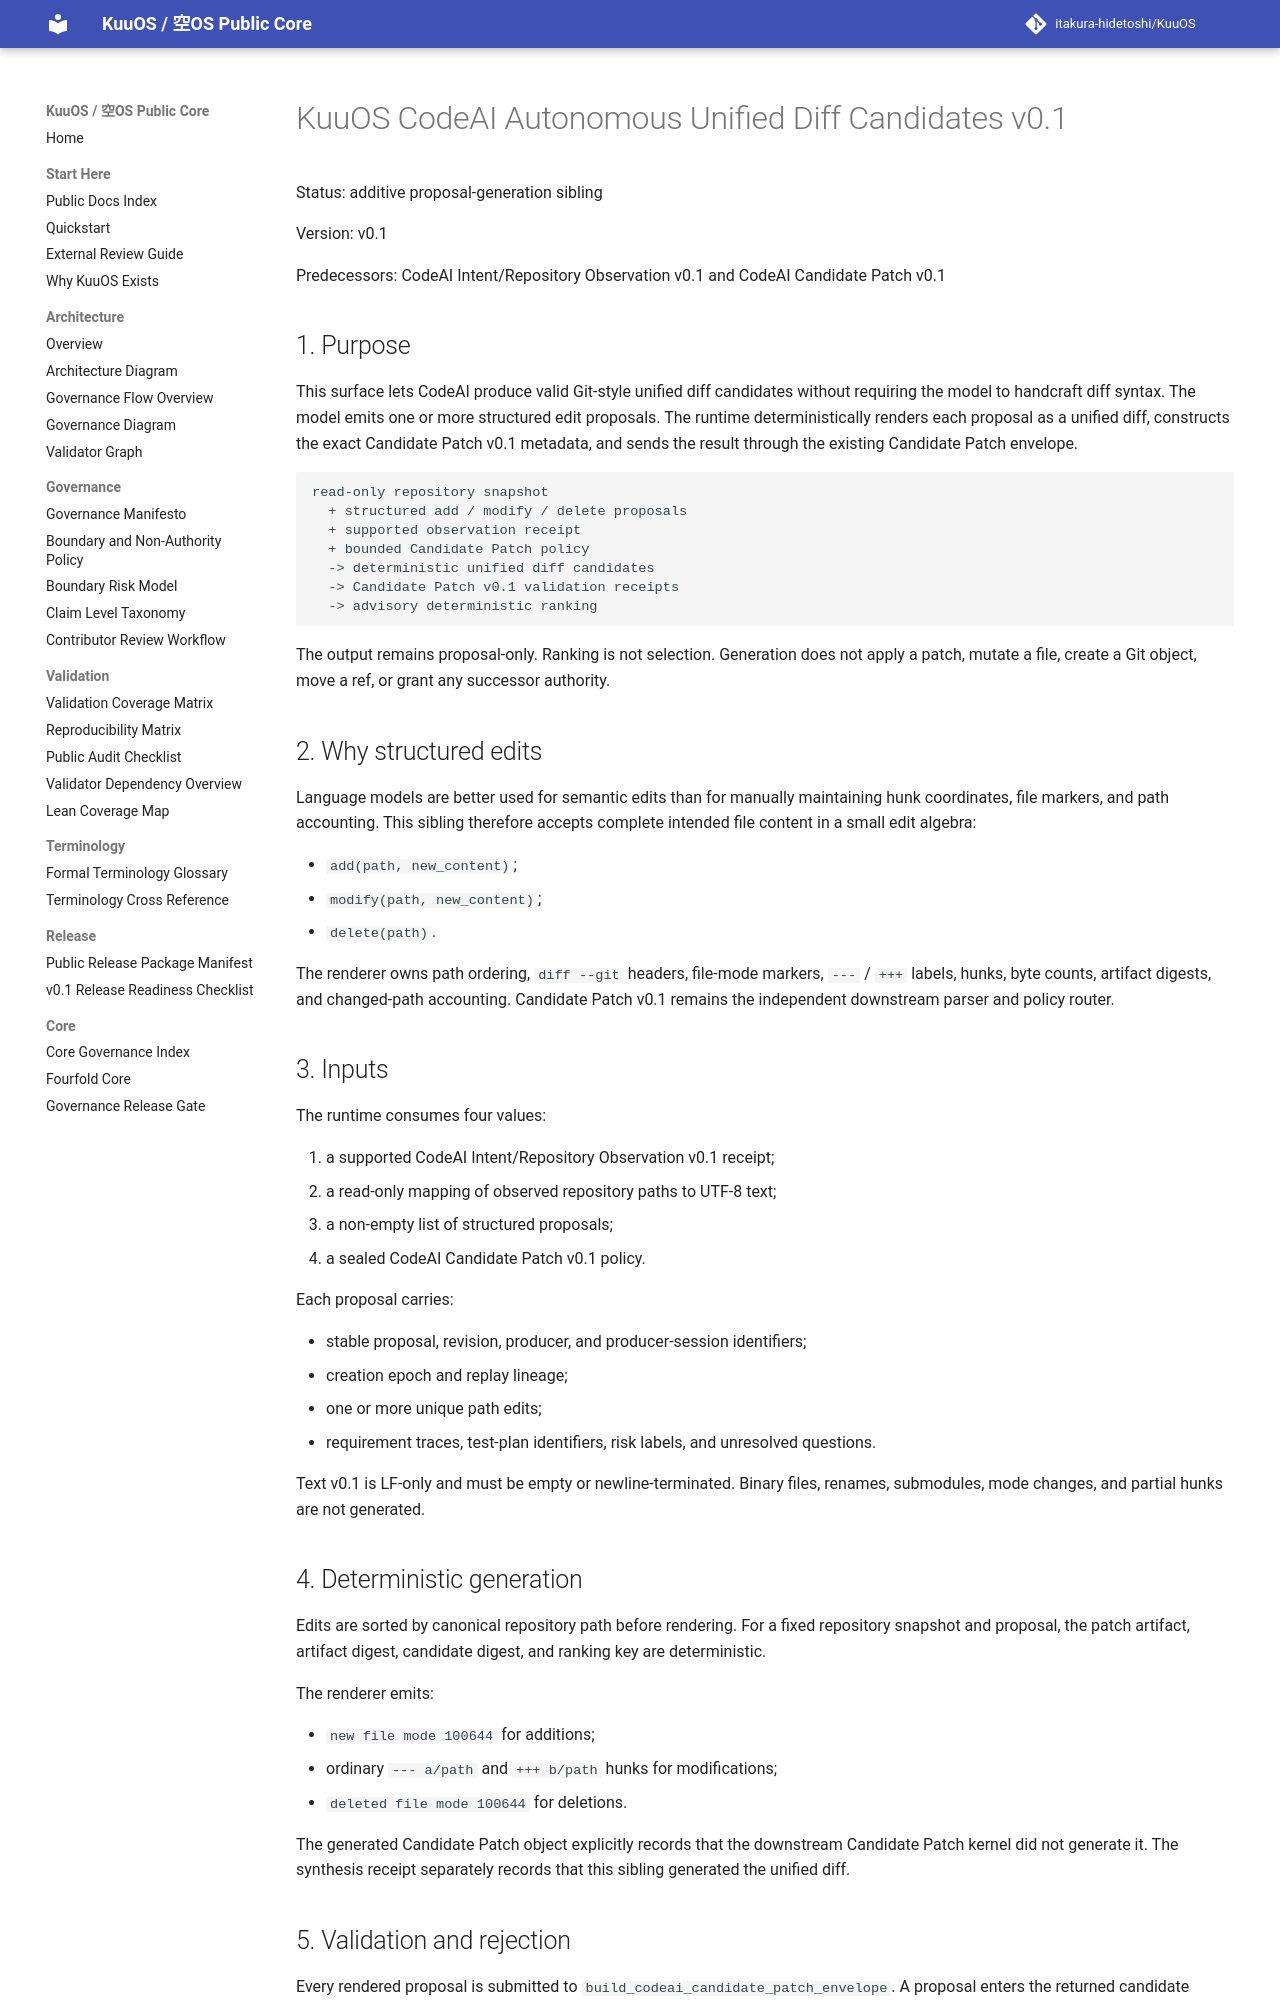

repository: itakura-hidetoshi/KuuOS · page: KUUOS_CODEAI_AUTONOMOUS_UNIFIED_DIFF_CANDIDATES_v0_1/index.html · generator: mkdocs

# KuuOS CodeAI Autonomous Unified Diff Candidates v0.1

Status: additive proposal-generation sibling

Version: v0.1

Predecessors: CodeAI Intent/Repository Observation v0.1 and CodeAI Candidate Patch v0.1

## 1. Purpose

This surface lets CodeAI produce valid Git-style unified diff candidates without
requiring the model to handcraft diff syntax. The model emits one or more
structured edit proposals. The runtime deterministically renders each proposal
as a unified diff, constructs the exact Candidate Patch v0.1 metadata, and sends
the result through the existing Candidate Patch envelope.

```text
read-only repository snapshot
  + structured add / modify / delete proposals
  + supported observation receipt
  + bounded Candidate Patch policy
  -> deterministic unified diff candidates
  -> Candidate Patch v0.1 validation receipts
  -> advisory deterministic ranking
```

The output remains proposal-only. Ranking is not selection. Generation does not
apply a patch, mutate a file, create a Git object, move a ref, or grant any
successor authority.

## 2. Why structured edits

Language models are better used for semantic edits than for manually maintaining
hunk coordinates, file markers, and path accounting. This sibling therefore
accepts complete intended file content in a small edit algebra:

- `add(path, new_content)`;
- `modify(path, new_content)`;
- `delete(path)`.

The renderer owns path ordering, `diff --git` headers, file-mode markers,
`---` / `+++` labels, hunks, byte counts, artifact digests, and changed-path
accounting. Candidate Patch v0.1 remains the independent downstream parser and
policy router.

## 3. Inputs

The runtime consumes four values:

1. a supported CodeAI Intent/Repository Observation v0.1 receipt;
2. a read-only mapping of observed repository paths to UTF-8 text;
3. a non-empty list of structured proposals;
4. a sealed CodeAI Candidate Patch v0.1 policy.

Each proposal carries:

- stable proposal, revision, producer, and producer-session identifiers;
- creation epoch and replay lineage;
- one or more unique path edits;
- requirement traces, test-plan identifiers, risk labels, and unresolved
  questions.

Text v0.1 is LF-only and must be empty or newline-terminated. Binary files,
renames, submodules, mode changes, and partial hunks are not generated.

## 4. Deterministic generation

Edits are sorted by canonical repository path before rendering. For a fixed
repository snapshot and proposal, the patch artifact, artifact digest, candidate
digest, and ranking key are deterministic.

The renderer emits:

- `new file mode 100644` for additions;
- ordinary `--- a/path` and `+++ b/path` hunks for modifications;
- `deleted file mode 100644` for deletions.

The generated Candidate Patch object explicitly records that the downstream
Candidate Patch kernel did not generate it. The synthesis receipt separately
records that this sibling generated the unified diff.
